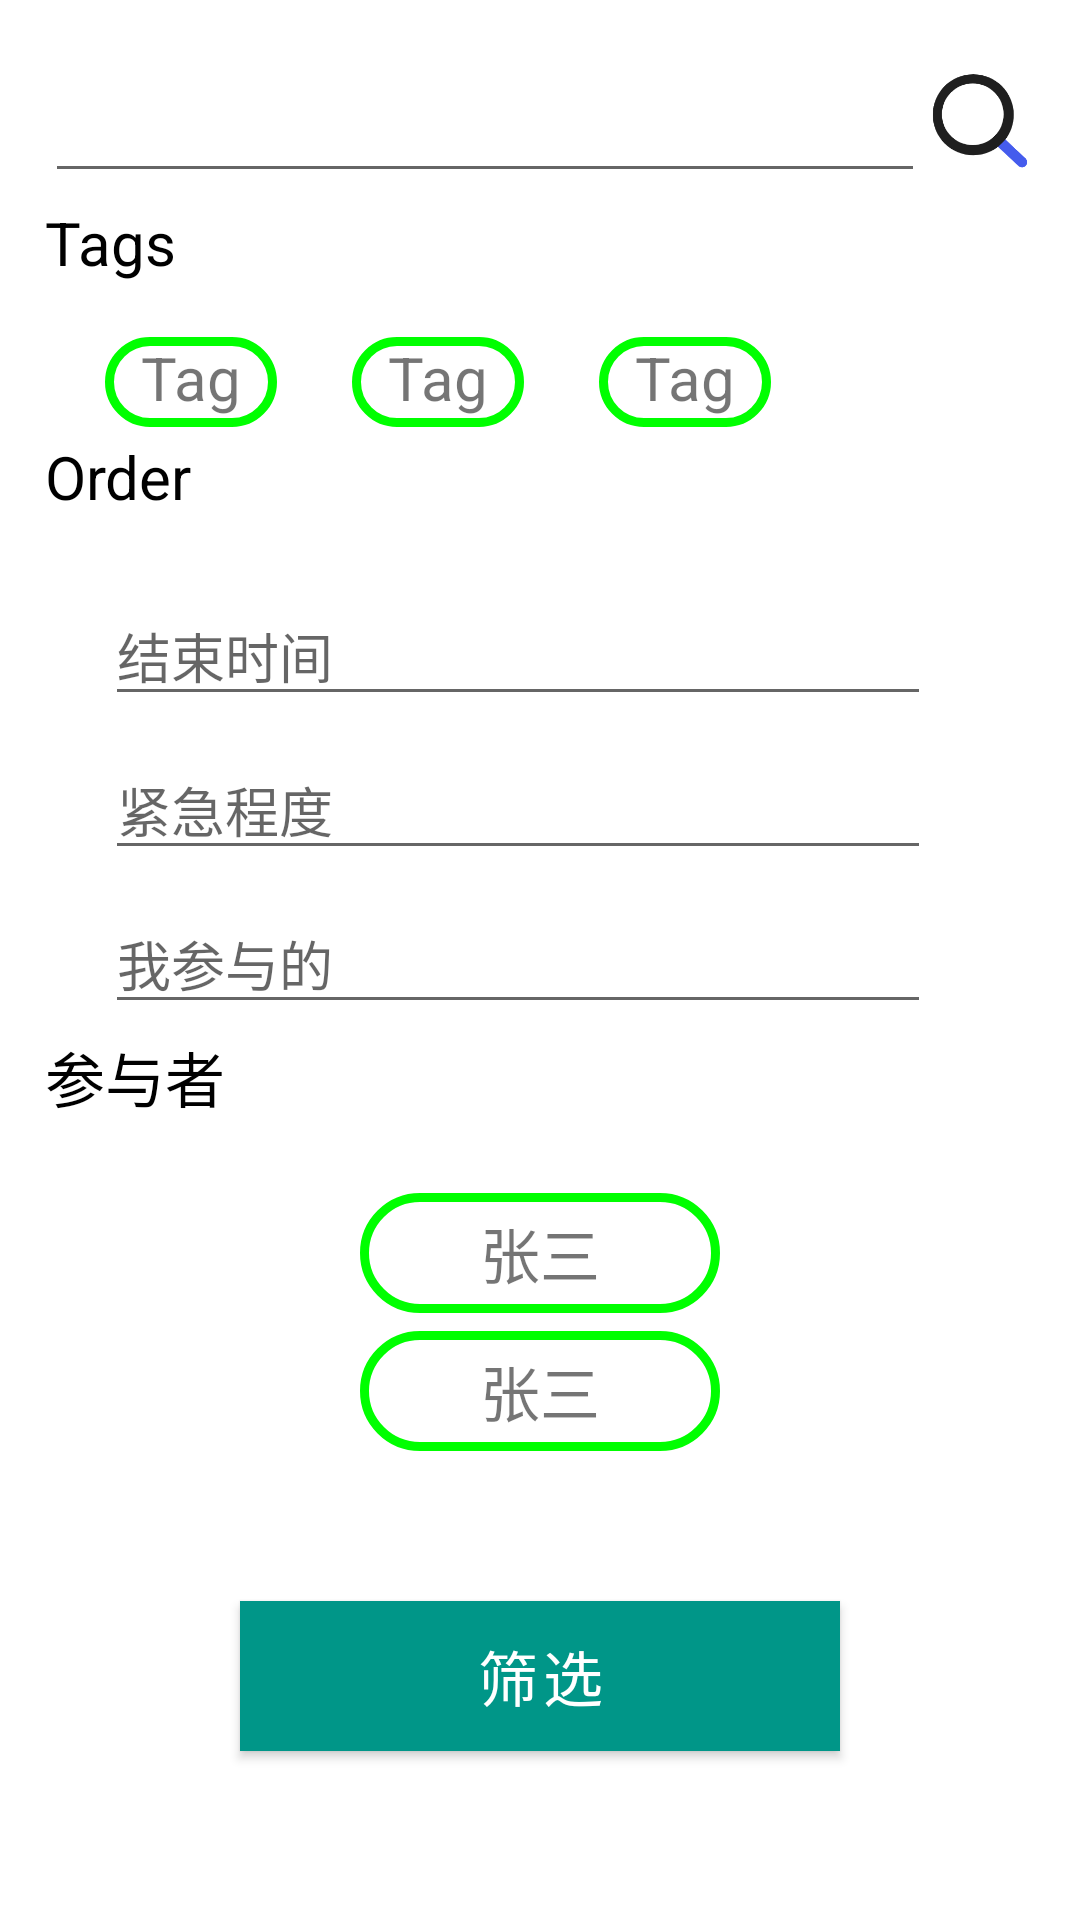

Reconstruct the res/layout file that produces this screen, plus the resources it refers to.
<!-- AndroidManifest.xml: application theme AppTheme -->
<!-- res/layout/activity_select.xml -->
<?xml version="1.0" encoding="utf-8"?>
<LinearLayout xmlns:android="http://schemas.android.com/apk/res/android"
    xmlns:app="http://schemas.android.com/apk/res-auto"
    android:layout_width="match_parent"
    android:layout_height="match_parent"
    android:background="@color/white"
    android:orientation="vertical">
    <LinearLayout
        android:layout_width="match_parent"
        android:layout_height="wrap_content"
        android:orientation="horizontal"
        android:layout_marginTop="18dp"
        android:layout_marginLeft="15dp"
        android:layout_marginRight="15dp">
        <EditText
            android:layout_width="0dp"
            android:layout_height="wrap_content"
            android:layout_weight="8"
            android:layout_marginTop="5dp"
            android:inputType="textPassword"
            android:selectAllOnFocus="true"
            />
        <ImageView
            android:layout_width="0dp"
            android:layout_height="35dp"
            android:layout_weight="1"
            android:src="@drawable/find"
            android:layout_marginTop="5dp"/>
    </LinearLayout>
    <TextView
        android:layout_height="wrap_content"
        android:layout_width="match_parent"
        android:text="Tags"
        android:textSize="20sp"
        android:textColor="#000"
        android:layout_marginLeft="15dp"
        android:layout_marginTop="3dp"
        />
    <HorizontalScrollView
        android:layout_width="wrap_content"
        android:layout_height="wrap_content"
        android:scrollbars="none">
    <LinearLayout
        android:layout_width="match_parent"
        android:layout_height="wrap_content"
        android:orientation="horizontal"
        android:layout_marginTop="18dp"
        android:layout_marginLeft="35dp"
        android:layout_marginRight="15dp">

        <TextView
            android:layout_width="wrap_content"
            android:layout_height="30dp"
            android:text="Tag"
            android:textSize="20sp"
            android:background="@drawable/shape_corner"
            />
        <TextView
            android:layout_width="wrap_content"
            android:layout_height="30dp"
            android:text="Tag"
            android:textSize="20sp"
            android:layout_marginLeft="25dp"
            android:background="@drawable/shape_corner"
            />
        <TextView
            android:layout_width="wrap_content"
            android:layout_height="30dp"
            android:text="Tag"
            android:textSize="20sp"
            android:layout_marginLeft="25dp"
            android:background="@drawable/shape_corner"
            />
    </LinearLayout>
    </HorizontalScrollView>

    <TextView
        android:layout_height="wrap_content"
        android:layout_width="match_parent"
        android:text="Order"
        android:textSize="20sp"
        android:textColor="#000"
        android:layout_marginLeft="15dp"
        android:layout_marginTop="3dp"
        />

    <LinearLayout
        android:layout_width="match_parent"
        android:layout_height="wrap_content"
        android:orientation="horizontal"
        android:layout_marginTop="18dp"
        android:layout_marginLeft="35dp"
        android:layout_marginRight="15dp">

        <EditText
            android:id="@+id/et_order_time"
            android:layout_width="0dp"
            android:layout_height="wrap_content"
            android:layout_weight="8"
            android:layout_marginTop="5dp"
            android:inputType="textPassword"
            android:selectAllOnFocus="true"
            android:hint="结束时间"/>
        <ImageView
            android:id="@+id/iv_order_time"
            android:layout_width="0dp"
            android:layout_height="35dp"
            android:layout_weight="1"
            android:layout_marginTop="5dp"
            />
    </LinearLayout>
    <LinearLayout
        android:layout_width="match_parent"
        android:layout_height="wrap_content"
        android:orientation="horizontal"
        android:layout_marginTop="3dp"
        android:layout_marginLeft="35dp"
        android:layout_marginRight="15dp">

        <EditText
            android:id="@+id/et_order_urgent"
            android:layout_width="0dp"
            android:layout_height="wrap_content"
            android:layout_weight="8"
            android:layout_marginTop="5dp"
            android:inputType="textPassword"
            android:selectAllOnFocus="true"
            android:hint="紧急程度"/>
        <ImageView
            android:id="@+id/iv_order_urgent"
            android:layout_width="0dp"
            android:layout_height="35dp"
            android:layout_weight="1"
            android:layout_marginTop="5dp"
            />
    </LinearLayout>
    <LinearLayout
        android:layout_width="match_parent"
        android:layout_height="wrap_content"
        android:orientation="horizontal"
        android:layout_marginTop="3dp"
        android:layout_marginLeft="35dp"
        android:layout_marginRight="15dp">

        <EditText
            android:id="@+id/et_order_participate"
            android:layout_width="0dp"
            android:layout_height="wrap_content"
            android:layout_weight="8"
            android:layout_marginTop="5dp"
            android:inputType="textPassword"
            android:selectAllOnFocus="true"
            android:hint="我参与的"/>
        <ImageView
            android:id="@+id/iv_order_participate"
            android:layout_width="0dp"
            android:layout_height="35dp"
            android:layout_weight="1"
            android:layout_marginTop="5dp"
            />
    </LinearLayout>


    <TextView
        android:layout_height="wrap_content"
        android:layout_width="match_parent"
        android:text="参与者"
        android:textSize="20sp"
        android:textColor="#000"
        android:layout_marginLeft="15dp"
        android:layout_marginTop="3dp"
        />

    <LinearLayout
        android:layout_width="match_parent"
        android:layout_height="wrap_content"
        android:orientation="vertical"
        android:layout_marginTop="18dp"
        android:layout_marginLeft="35dp"
        android:layout_marginRight="35dp"
        android:gravity="center_horizontal"
        >
        <TextView
            android:layout_width="120dp"
            android:layout_height="40dp"
            android:text="张三"
            android:textSize="20sp"
            android:gravity="center"
            android:layout_marginTop="6dp"
            android:background="@drawable/shape_corner"
            />
        <TextView
            android:layout_width="120dp"
            android:layout_height="40dp"
            android:text="张三"
            android:textSize="20sp"
            android:gravity="center"
            android:layout_marginTop="6dp"
            android:background="@drawable/shape_corner"
            />
    </LinearLayout>

    <com.google.android.material.button.MaterialButton
        android:id="@+id/btn_select"
        android:layout_width="200dp"
        android:layout_height="50dp"
        android:layout_gravity="center_horizontal"
        android:layout_marginTop="50dp"
        android:background="#777"
        android:text="筛选"
        android:textSize="20dp"
        app:backgroundTint="#009688" />
</LinearLayout>
<!-- resources referenced by this layout -->
<resources>
  <!-- drawable find: png bitmap (drawable, 7607 bytes) -->
  <!-- drawable shape_corner (drawable) -->
  <?xml version="1.0" encoding="utf-8"?>
  <shape xmlns:android="http://schemas.android.com/apk/res/android">
  
      
      
  
  
  <stroke android:width="3dip" android:color="#00ff00" />
  
  <corners android:radius="20dp"/>
  <padding
      android:left="12dp"
      android:right="12dp"
      />
  
  </shape>
  <!-- not gathered from this repository: default colours our renderer supplied (Android Studio template values) -->
  <color name="white">#FFFFFFFF</color>
</resources>
